The GitHub repository newbruns19/instatsMLUP_Courses contains a labelled image folder "DipteraDataset" with 5 categories: Chrysomya, Lucilia, Rhiniinae, Sarcophaga, Stomorhina. Examples follow, each with its label.

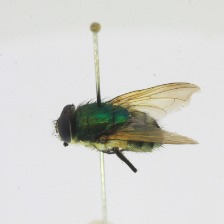
Label: Rhiniinae

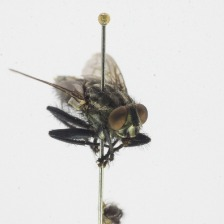
Label: Sarcophaga

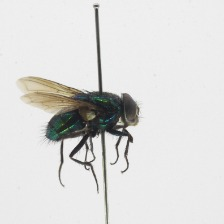
Label: Rhiniinae

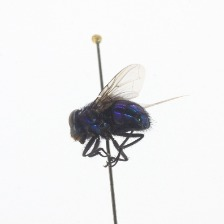
Label: Lucilia

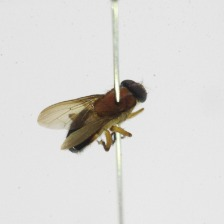
Label: Stomorhina

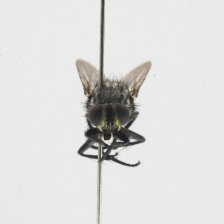
Label: Sarcophaga
